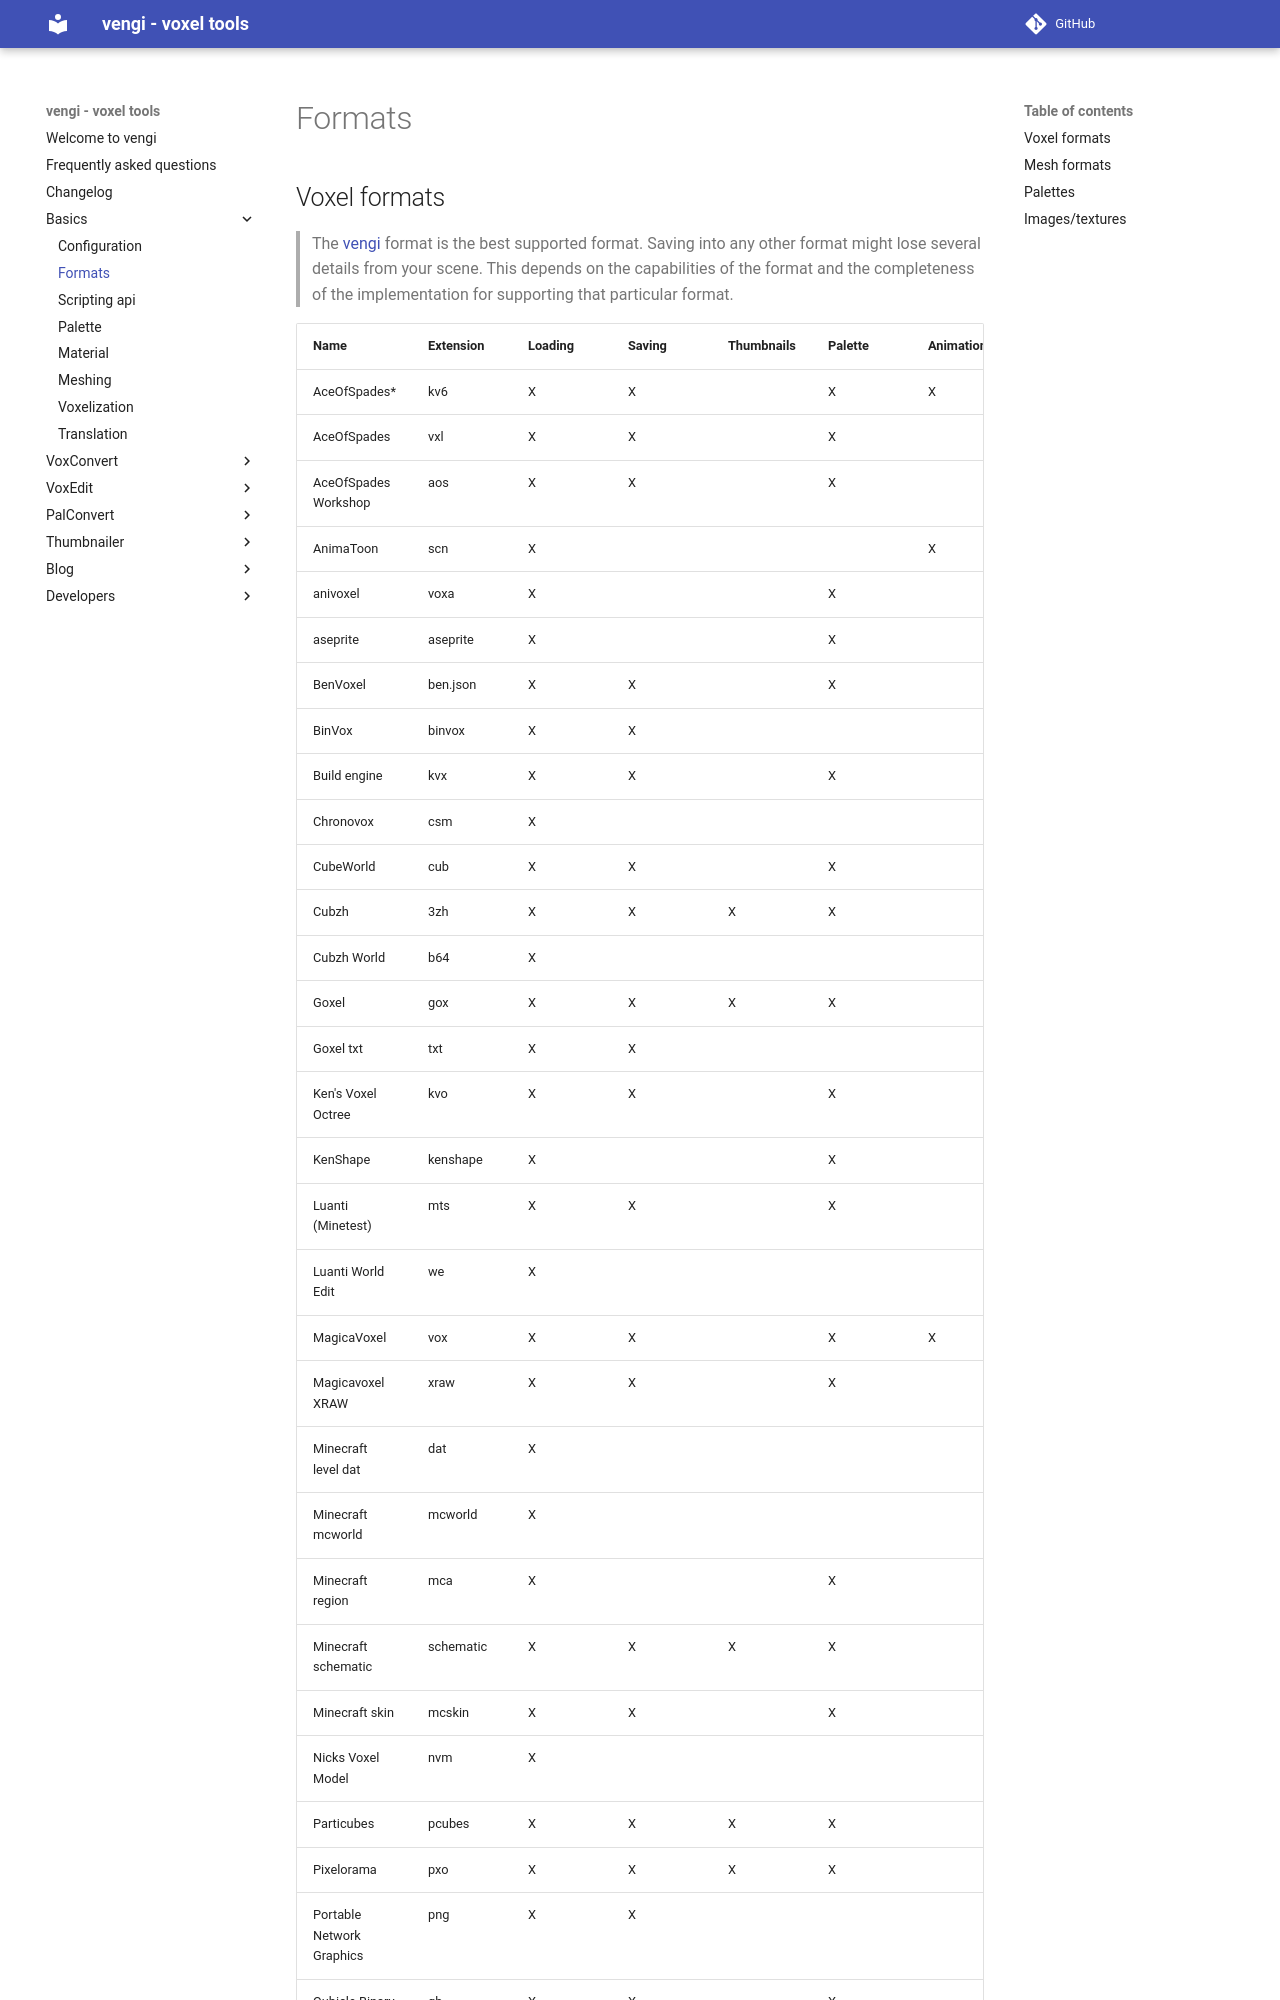

repository: vengi-voxel/vengi · page: Formats/index.html · generator: mkdocs

# Formats

## Voxel formats

> The [vengi](FormatSpec.md) format is the best supported format. Saving into any other format might lose several details from your scene. This depends on the capabilities of the format and the completeness of the implementation for supporting that particular format.
